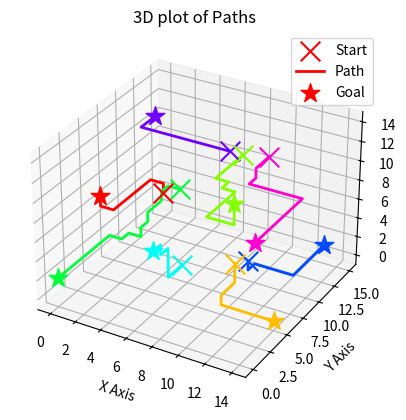

Here is the Python script that generated this plot:
import time
import random
import numpy as np
import networkx as nx
from itertools import product
from matplotlib import colors
import matplotlib.pyplot as plt


class PathNotFound(Exception):
    pass


def timer(start, label=""):
    """
    Prints the elapsed time since 'start' with an optional label.
    Returns the current time so you can measure again.
    """
    now = time.perf_counter()
    print(f"{label} : {round(now - start, 3)}s.")
    return now


def generate_random_points(size, dim, n_agents, seed=None):
    """
    Generates:
        - 'inside_nodes': The set of points strictly inside the grid
        - 'edge_nodes': The set of points on the boundary
        - 'starts': Randomly-chosen start locations (from 'inside_nodes')
        - 'goals': Randomly-chosen goal locations (from 'edge_nodes')
    """
    if seed is not None:
        random.seed(seed)

    # All points in an n-dim grid of 'size' in each dimension
    nodes = list(product(*[range(size)] * dim))

    # A smaller bounding box for 'inside' to ensure there's an actual 'edge'
    inside_nodes = list(product(*[range(2, size - 2)] * dim))
    edge_nodes = set(nodes) - set(inside_nodes)  # all points not inside

    starts = [random.choice(inside_nodes) for _ in range(n_agents)]
    goals = [random.choice(list(edge_nodes)) for _ in range(n_agents)]

    return starts, goals, nodes


def build_grid_graph(dim, size):
    """
    Builds a directed grid graph of dimension 'dim' and 'size' in each axis.
    All edges have capacity=1, weight=1 (for the min-cost flow).
    """
    # Create undirected grid, then convert to directed
    uG = nx.grid_graph(dim=[size] * dim)
    G = nx.DiGraph(uG)

    # Assign default cost/weight/capacity to each edge
    nx.set_edge_attributes(G, 1, "capacity")
    nx.set_edge_attributes(G, 1, "weight")

    return G


def add_super_source_sink(G, starts, goals):
    """
    Adds a super-source (v_source) connecting to each start,
    and a super-sink (v_sink) to which each goal connects.
    Returns the labels of the super source and sink.
    """
    v_source, v_sink = "SOURCE", "SINK"
    G.add_node(v_source)
    G.add_node(v_sink)

    for s in starts:
        G.add_edge(v_source, s, capacity=1, weight=1)
    for g in goals:
        G.add_edge(g, v_sink, capacity=1, weight=1)

    return v_source, v_sink


def extract_paths_from_flow(G, flow_dict, starts, goals):
    """
    Given the flow dict from min-cost flow and the original starts/goals,
    reconstructs paths for each agent by 'following' the edges whose flow==1.
    Returns a list of paths (lists of nodes).
    Raises PathNotFound if any path is incomplete.
    """
    paths = []

    # Convert goals to a set for faster membership check
    goal_set = set(goals)

    for start in starts:
        path = []
        current_node = start

        # Reconstruct path by following edges with flow==1
        while True:
            path.append(current_node)
            if current_node in goal_set:
                # If this node is one of the goals, we're done with this path
                break

            # Find an outgoing edge with flow=1
            next_node = None
            for _, t in G.out_edges(current_node):
                if flow_dict[current_node][t] == 1:
                    next_node = t
                    break

            if next_node is None:
                # No valid flow out: path reconstruction failed
                path = []
                break
            current_node = next_node

        if not path or path[-1] not in goal_set:
            # We never reached a goal, or path is empty
            raise PathNotFound(f"No valid path found from start={start}")
        paths.append(np.asarray(path))

    return paths


import matplotlib.pyplot as plt
from matplotlib import colors


def plot_paths(paths, starts, goals, dim, n_agents, title="Multi-Agent Paths"):
    """
    Plots the paths in either 2D or 3D with a single legend showing
    'Start', 'Path', 'Goal'. Each agent gets a unique color.

    paths  : List of np.ndarray (one array for each agent)
    starts : List of start positions (not used here, but typically the same as paths[i][0])
    goals  : List of goal positions (not used here, but typically the same as paths[i][-1])
    dim    : 2 or 3
    n_agents : number of agents (for color scaling)
    title  : title for the figure
    """

    fig = plt.figure(title)

    # Create axes for 2D or 3D
    if dim == 2:
        axes = fig.add_subplot()
        axes.set_xlabel("X Axis")
        axes.set_ylabel("Y Axis")
    elif dim == 3:
        axes = fig.add_subplot(projection="3d")
        axes.set_xlabel("X Axis")
        axes.set_ylabel("Y Axis")
        axes.set_zlabel("Z Axis")
    else:
        raise ValueError("This plotting function only supports 2D or 3D.")

    axes.set_title(f"{dim}D plot of Paths")

    # Color normalization (range 0..n_agents)
    cn = colors.Normalize(0, n_agents)

    # For legend
    handles, labels = [], []

    # Plot each agent’s path
    for i, path in enumerate(paths):
        color = plt.cm.hsv(cn(i))  # Pick a color for the agent's path

        if dim == 2:
            # Scatter start
            start_obj = axes.scatter(path[0][0], path[0][1], color=color, marker="x", s=200, label="Start")
            # Line for path
            path_objs = axes.plot(path[:, 0], path[:, 1], color=color, lw=2, label="Path")
            # Scatter goal
            goal_obj = axes.scatter(path[-1][0], path[-1][1], color=color, marker="*", s=200, label="Goal")

        else:  # dim == 3
            start_obj = axes.scatter(path[0][0], path[0][1], path[0][2], color=color, marker="x", s=200, label="Start")
            path_objs = axes.plot(path[:, 0], path[:, 1], path[:, 2], color=color, lw=2, label="Path")
            goal_obj = axes.scatter(path[-1][0], path[-1][1], path[-1][2], color=color, marker="*", s=200, label="Goal")

        # We only add "Start", "Path", and "Goal" to the legend once (for i=0)
        if i == 0:
            # path_objs is a list (from plt.plot), so extract the line handle
            for obj in [start_obj, path_objs[0], goal_obj]:
                handles.append(obj)
                labels.append(obj.get_label())

    # Remove duplicate labels, if any
    by_label = dict(zip(labels, handles))
    axes.legend(by_label.values(), by_label.keys(), loc="best")

    plt.show()


def main():
    # Parameters
    dim = 3  # 2D or 3D
    size = 16
    n_agents = 8
    seed = 3  # set to None for fully random

    # Start measuring time
    t0 = time.perf_counter()

    # 1. Generate random starts/goals
    starts, goals, _ = generate_random_points(size, dim, n_agents, seed=seed)
    t0 = timer(t0, "Generate start/goal locations")

    # 2. Build directed grid graph
    G = build_grid_graph(dim, size)
    t0 = timer(t0, "Build grid graph")

    # 3. Add super-source and super-sink
    v_source, v_sink = add_super_source_sink(G, starts, goals)
    t0 = timer(t0, "Add super source/sink")

    # 4. Solve for min cost flow
    flow_dict = nx.max_flow_min_cost(G, v_source, v_sink, capacity="capacity", weight="weight")
    cost = nx.cost_of_flow(G, flow_dict)
    t0 = timer(t0, "Solve for flow")
    print(f"  min cost of flow = {cost}")

    # 5. Reconstruct paths
    paths = extract_paths_from_flow(G, flow_dict, starts, goals)
    t0 = timer(t0, "Reconstruct paths")

    # 6. Clean up the super-source/super-sink
    G.remove_node(v_source)
    G.remove_node(v_sink)
    # G.remove_nodes_from(list(nx.isolates(G)))

    # 7. Plot
    plot_paths(paths, starts, goals, dim, n_agents, title="Multi Agent Path Planner")
    t0 = timer(t0, "Plotting final paths")

    # Print total run time
    print(f"Total time: {round(time.perf_counter() - start_time, 3)}s.")


if __name__ == "__main__":
    start_time = time.perf_counter()
    main()
    print(f"Overall main() execution: {round(time.perf_counter() - start_time, 3)}s.")
